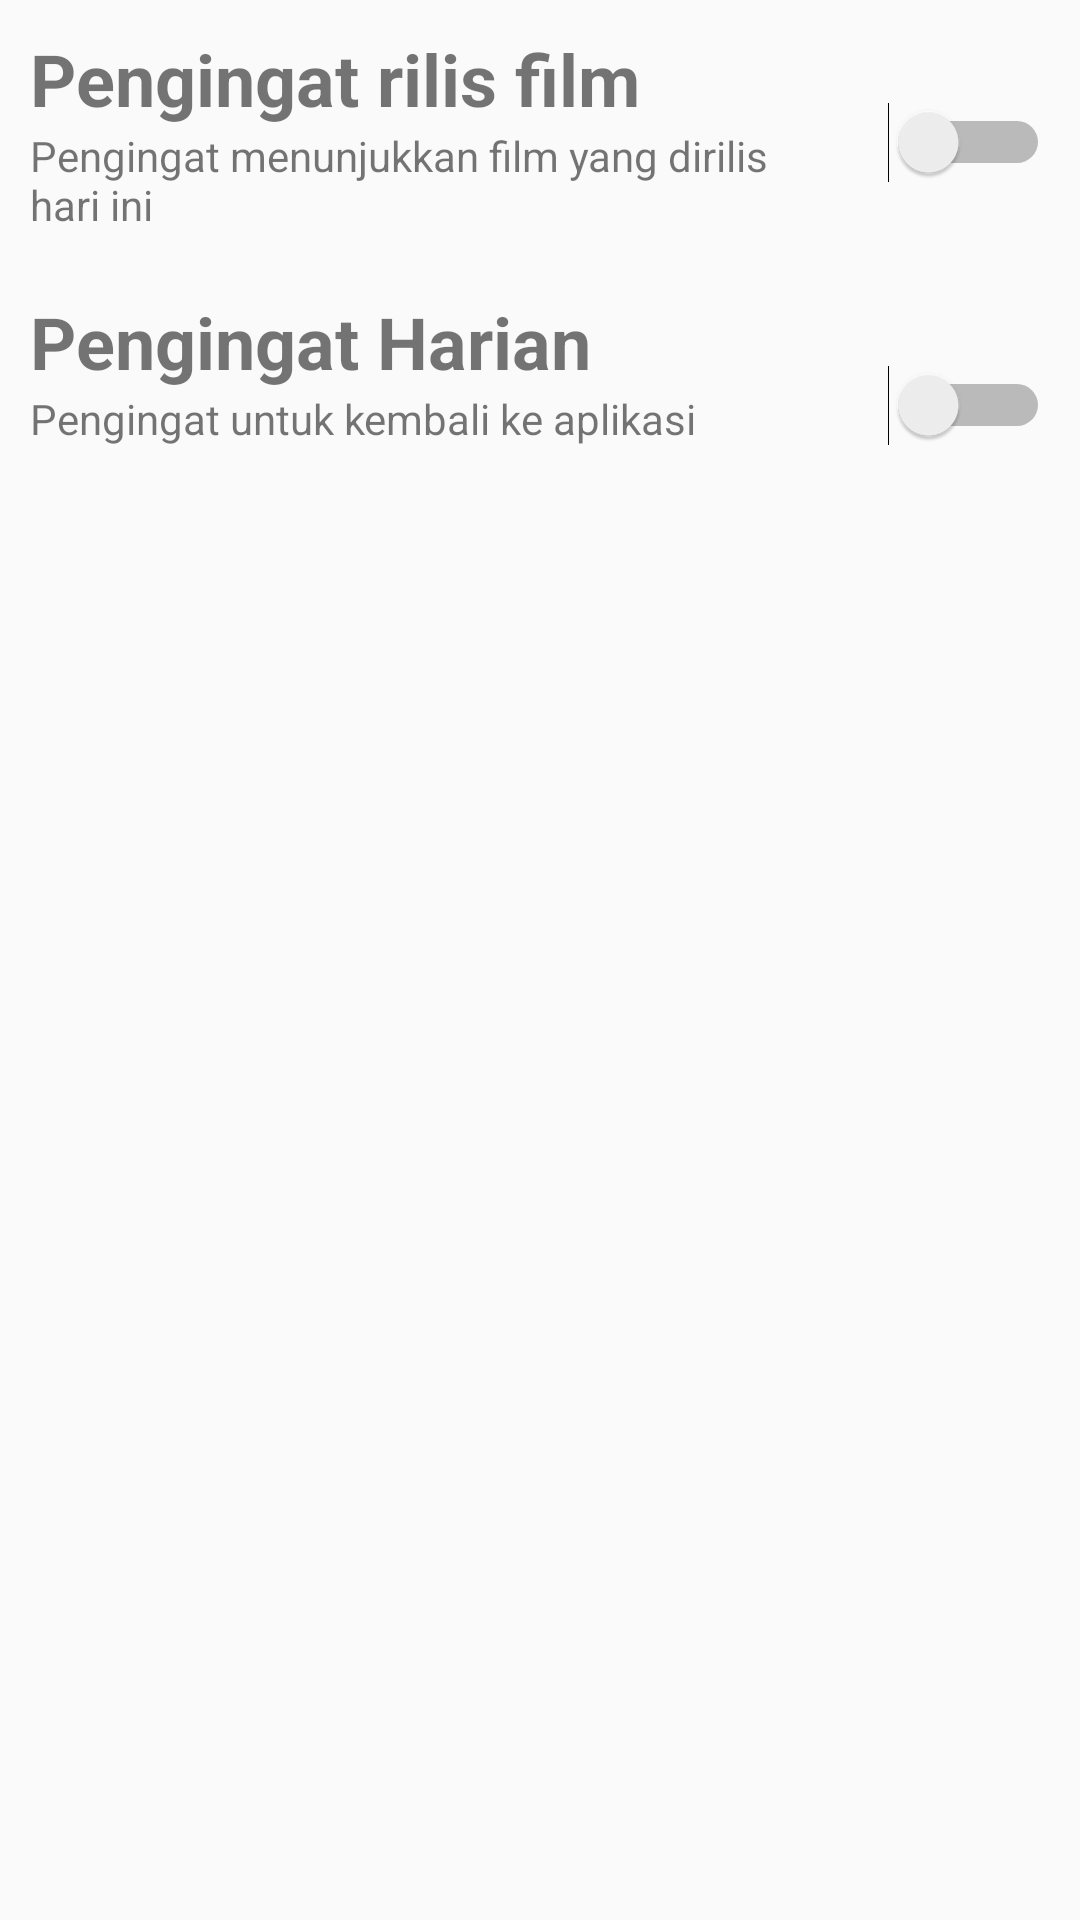

The Android layout XML behind this screen, and the referenced resources:
<!-- AndroidManifest.xml: activity theme AppThemeReminder -->
<!-- res/layout/activity_reminder.xml -->
<?xml version="1.0" encoding="utf-8"?>
<LinearLayout xmlns:android="http://schemas.android.com/apk/res/android"
    xmlns:tools="http://schemas.android.com/tools"
    android:layout_width="match_parent"
    android:layout_height="match_parent"
    android:orientation="vertical"
    android:padding="10dp"
    tools:context=".activity.ReminderActivity">


    <LinearLayout
        android:layout_width="match_parent"
        android:layout_height="wrap_content"
        android:orientation="horizontal">


        <LinearLayout
            android:layout_width="249dp"
            android:layout_height="wrap_content"
            android:orientation="vertical">


            <TextView
                android:layout_width="match_parent"
                android:layout_height="wrap_content"
                android:textStyle="bold"
                android:text="@string/release_reminder"
                android:textSize="24sp" />

            <TextView
                android:layout_width="match_parent"
                android:layout_height="wrap_content"
                android:text="@string/reminder_showing_the_movie_that_released_today" />
        </LinearLayout>

    <LinearLayout
        android:layout_width="match_parent"
        android:layout_height="wrap_content"
        android:orientation="vertical">


        <Switch
            android:id="@+id/swtrelease"
            android:layout_width="match_parent"
            android:layout_height="wrap_content"
            android:layout_marginTop="24dp" />
    </LinearLayout>

    </LinearLayout>

    <LinearLayout
        android:layout_width="match_parent"
        android:layout_height="wrap_content"
        android:layout_marginTop="20sp"
        android:orientation="horizontal">


        <LinearLayout
            android:layout_width="wrap_content"
            android:layout_height="wrap_content"
            android:orientation="vertical">


            <TextView
                android:layout_width="match_parent"
                android:layout_height="wrap_content"
                android:textStyle="bold"
                android:text="@string/label_daily_reminder_title"
                android:textSize="24sp" />

            <TextView
                android:layout_width="match_parent"
                android:layout_height="wrap_content"
                android:text="@string/reminder_for_return_top_app" />
        </LinearLayout>

        <LinearLayout
            android:layout_width="match_parent"
            android:layout_height="wrap_content"
            android:orientation="vertical">


            <Switch
                android:id="@+id/swtDaily"
                android:layout_width="match_parent"
                android:layout_height="wrap_content"
                android:layout_marginTop="24dp" />
        </LinearLayout>



    </LinearLayout>
</LinearLayout>
<!-- resources referenced by this layout -->
<resources>
  <string name="label_daily_reminder_title">Pengingat Harian</string>
  <string name="release_reminder">Pengingat rilis film</string>
  <string name="reminder_for_return_top_app">Pengingat untuk kembali ke aplikasi</string>
  <string name="reminder_showing_the_movie_that_released_today">Pengingat menunjukkan film yang dirilis hari ini</string>
  <style name="AppThemeReminder" parent="Theme.AppCompat.Light.DarkActionBar">
          
          <item name="colorPrimary">@color/colorPrimary</item>
          <item name="colorPrimaryDark">@color/colorPrimaryDark</item>
          <item name="colorAccent">@color/colorAccent</item>
      </style>
  <color name="colorPrimary">#5352ed</color>
  <color name="colorPrimaryDark">#5352ed</color>
  <color name="colorAccent">#3742fa</color>
</resources>
